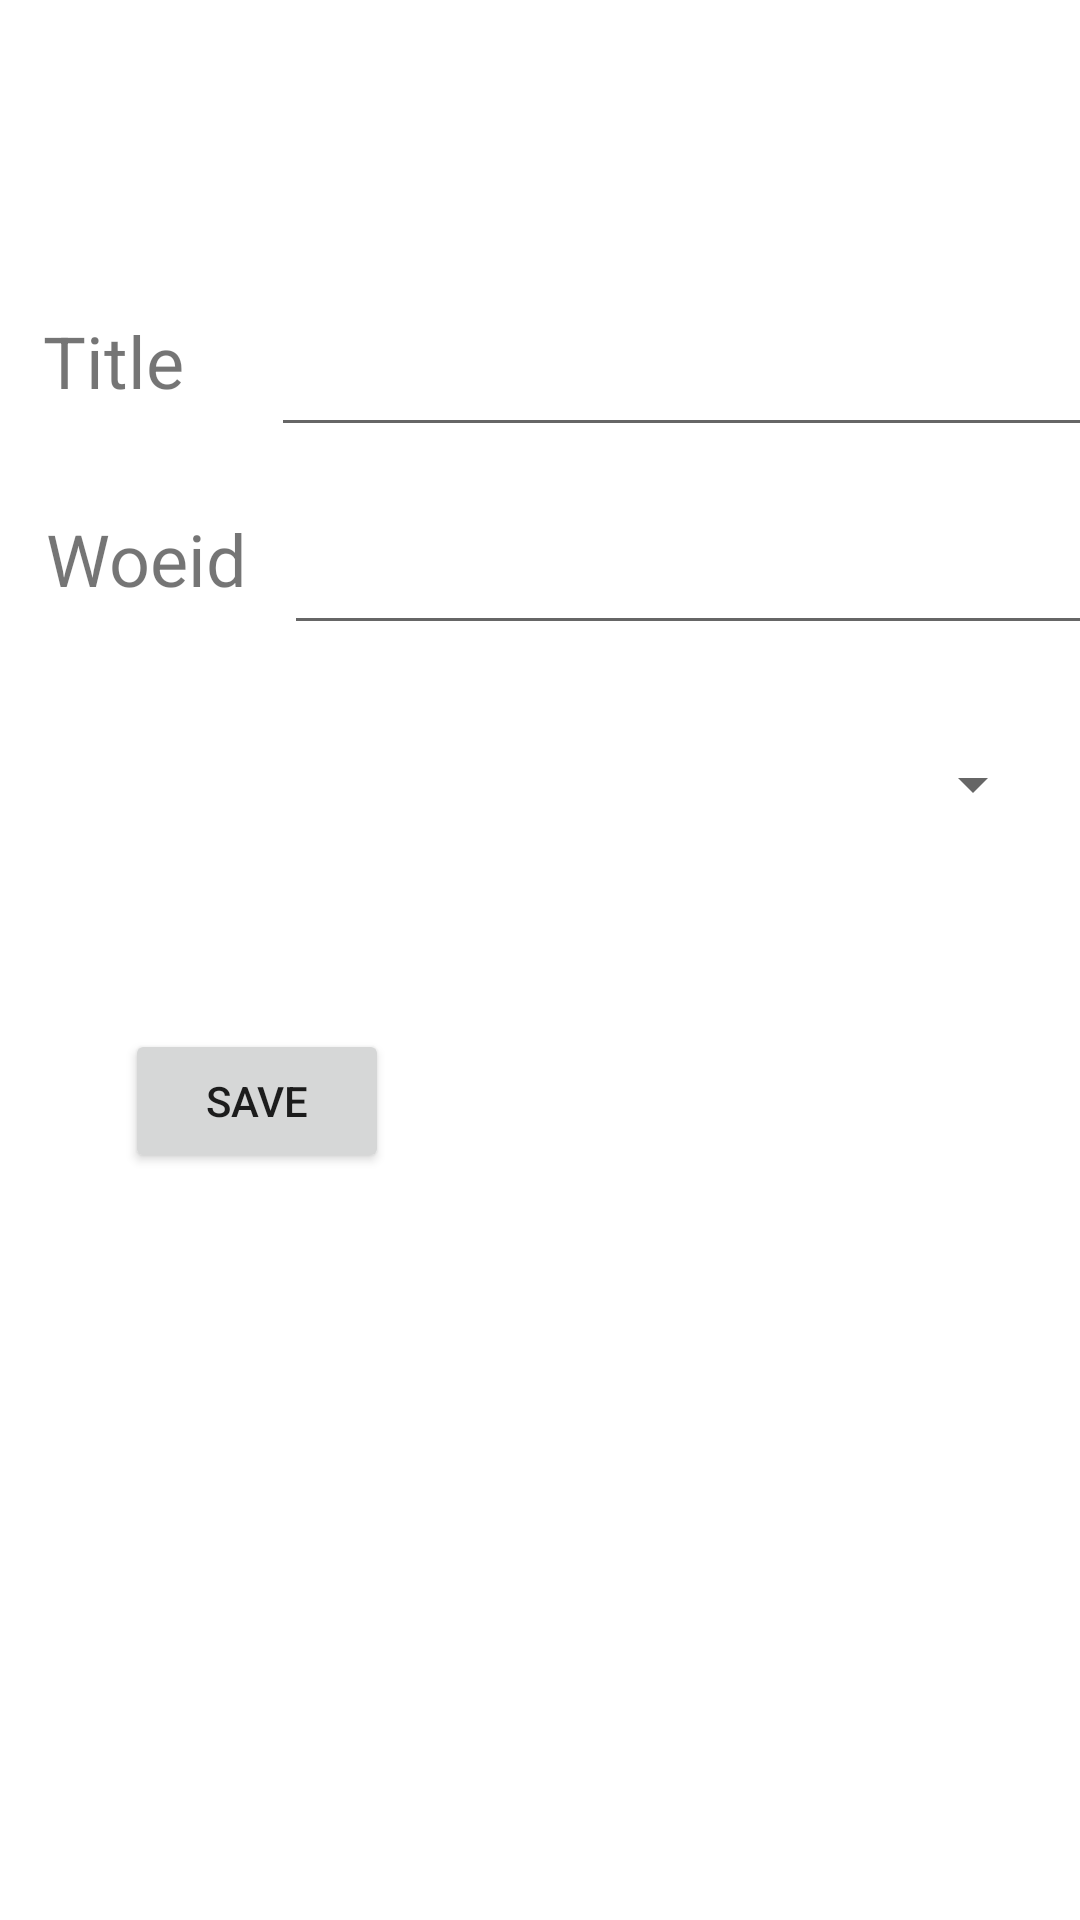

The Android layout XML behind this screen, and the referenced resources:
<!-- AndroidManifest.xml: application theme ThemeLight -->
<!-- res/layout/activity_add_stuff.xml -->
<?xml version="1.0" encoding="utf-8"?>
<androidx.constraintlayout.widget.ConstraintLayout xmlns:android="http://schemas.android.com/apk/res/android"
    xmlns:app="http://schemas.android.com/apk/res-auto"
    xmlns:tools="http://schemas.android.com/tools"
    android:layout_width="match_parent"
    android:layout_height="match_parent"
    tools:context=".AddStuff">

    <EditText
        android:id="@+id/editTextTitle"
        android:layout_width="284dp"
        android:layout_height="45dp"
        android:layout_marginStart="101dp"
        android:layout_marginTop="104dp"
        android:layout_marginEnd="15dp"
        android:ems="10"
        android:inputType="textPersonName"
        app:layout_constraintEnd_toEndOf="parent"
        app:layout_constraintHorizontal_bias="0.269"
        app:layout_constraintStart_toStartOf="parent"
        app:layout_constraintTop_toTopOf="parent" />

    <EditText
        android:id="@+id/editTextWoeid"
        android:layout_width="284dp"
        android:layout_height="45dp"
        android:layout_marginStart="101dp"
        android:layout_marginTop="21dp"
        android:layout_marginEnd="10dp"
        android:ems="10"
        android:inputType="textPersonName"
        app:layout_constraintEnd_toEndOf="parent"
        app:layout_constraintHorizontal_bias="0.187"
        app:layout_constraintStart_toStartOf="parent"
        app:layout_constraintTop_toBottomOf="@+id/editTextTitle" />

    <Spinner
        android:id="@+id/title_spinner"
        android:layout_width="328dp"
        android:layout_height="53dp"
        android:layout_marginTop="20dp"
        app:layout_constraintEnd_toEndOf="parent"
        app:layout_constraintHorizontal_bias="0.638"
        app:layout_constraintStart_toStartOf="parent"
        app:layout_constraintTop_toBottomOf="@+id/editTextWoeid" />

    <Button
        android:id="@+id/save_button"
        android:layout_width="wrap_content"
        android:layout_height="wrap_content"
        android:layout_marginStart="49dp"
        android:layout_marginTop="55dp"
        android:layout_marginEnd="268dp"
        android:text="Save"
        app:layout_constraintEnd_toEndOf="parent"
        app:layout_constraintHorizontal_bias="0.166"
        app:layout_constraintStart_toStartOf="parent"
        app:layout_constraintTop_toBottomOf="@+id/title_spinner" />

    <TextView
        android:id="@+id/textView"
        android:layout_width="56dp"
        android:layout_height="38dp"
        android:layout_marginTop="104dp"
        android:labelFor="@id/editTextTitle"
        android:text="Title"
        android:textSize="24sp"
        app:layout_constraintEnd_toStartOf="@+id/editTextTitle"
        app:layout_constraintHorizontal_bias="0.416"
        app:layout_constraintStart_toStartOf="parent"
        app:layout_constraintTop_toTopOf="parent" />

    <TextView
        android:id="@+id/textView2"
        android:layout_width="wrap_content"
        android:layout_height="wrap_content"
        android:layout_marginStart="20dp"
        android:layout_marginTop="28dp"
        android:layout_marginEnd="17dp"
        android:text="Woeid"
        android:textSize="24sp"
        app:layout_constraintEnd_toStartOf="@+id/editTextWoeid"
        app:layout_constraintStart_toStartOf="parent"
        app:layout_constraintTop_toBottomOf="@+id/textView" />
</androidx.constraintlayout.widget.ConstraintLayout>
<!-- resources referenced by this layout -->
<resources>
  <style name="ThemeLight" parent="Theme.MaterialComponents.DayNight.DarkActionBar">
          
          <item name="colorPrimary">#330476</item>
          <item name="colorPrimaryVariant">@color/purple_700</item>
          <item name="colorOnPrimary">#C7C7C7</item>
          
          <item name="colorSecondary">@color/teal_200</item>
          <item name="colorSecondaryVariant">@color/teal_700</item>
          <item name="colorOnSecondary">@color/black</item>
          
          <item name="android:statusBarColor" tools:targetApi="l">?attr/colorPrimaryVariant</item>
          
      </style>
  <!-- not gathered from this repository: default colours our renderer supplied (Android Studio template values) -->
  <color name="purple_700">#FF3700B3</color>
  <color name="teal_200">#FF03DAC5</color>
  <color name="teal_700">#FF018786</color>
  <color name="black">#FF000000</color>
</resources>
